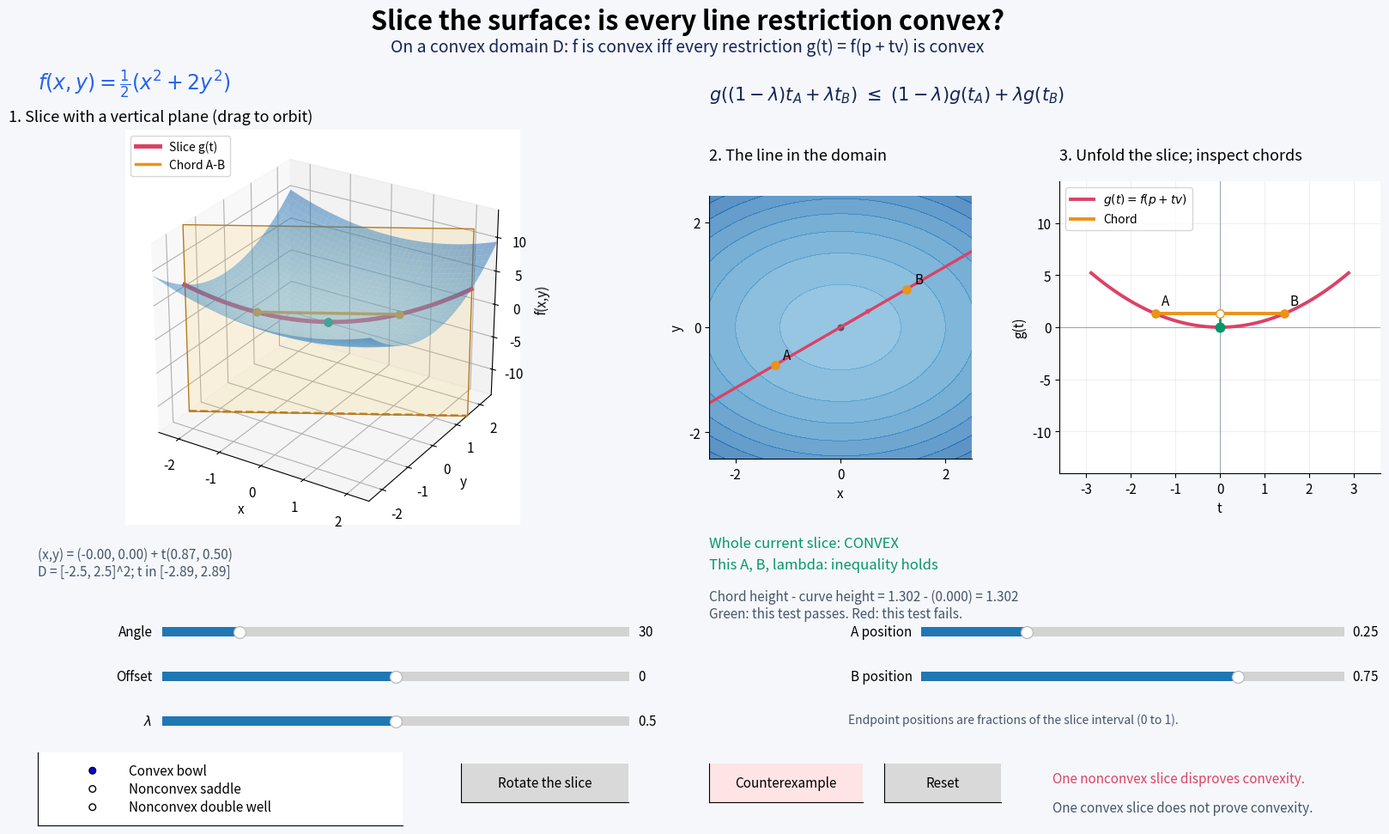

The matplotlib source for this figure:
#!/usr/bin/env python3
"""用二元函数演示凸函数的直线限制判据（切西瓜）。

安装：python -m pip install numpy matplotlib
运行：python watermelon_demo.py
导图：python watermelon_demo.py --save watermelon.png
验证：python watermelon_demo.py --self-test
中文字体自动检测，无可用中文字体时自动显示英文；也可 --lang zh / en。
Jupyter 可先运行 %matplotlib widget（另需 ipympl），推荐直接在终端运行。

数学：在凸定义域 D 上，f 凸等价于对任意直线 p+t*v，
g(t)=f(p+t*v) 在 I={t:p+t*v 属于 D} 上凸。
程序使用 D=[-2.5,2.5]^2；三维空间中的“刀”是竖直平面，
它在定义域上的投影是一条直线。不是用任意倾斜平面切曲面。

课堂步骤：
1. 选择凸碗面，旋转、平移切平面，每条切片都是凸的。
2. 点“看反例”：鞍面沿 y 方向切出凹曲线；中点高于弦，立即否定凸性。
3. 鞍面沿 x 方向切却是凸的：一条线通过检验，不代表整体凸。
4. 双谷曲面有凸切片与非凸切片；调节 A、B、lambda 找违反凸性的不等式。
5. 所有坐标范围固定。三维图可鼠标拖动旋转视角，控件更新保留视角。

切片凸性用二阶导数在完整切片区间的解析最小值判断；
弦线标记只检验当前 A、B、lambda，绝不把单次通过说成整体凸。
"""

import argparse
import warnings
from pathlib import Path
import numpy as np
import matplotlib
import matplotlib.pyplot as plt
from matplotlib import font_manager
from matplotlib.widgets import Slider, RadioButtons, Button
from mpl_toolkits.mplot3d.art3d import Poly3DCollection

L = 2.5
ZLIM = (-14, 14)  # 固定范围，覆盖加陡马鞍面的完整高度 ±12.5。
SADDLE_CURVATURE = 4.0  # f_xx=+4、f_yy=-4；原版为 ±1。
TLIM = (-3.6, 3.6)
BLUE, RED, GREEN, ORANGE = '#2563eb', '#db4266', '#059669', '#ea9319'


def f(kind, x, y):
    if kind == 0:
        return (x*x+2*y*y)/2
    if kind == 1:
        return SADDLE_CURVATURE*(x*x-y*y)/2
    return x**4/4-.8*x*x+y*y/2


def line_segment(angle, offset):
    """p=d*n 为离原点最近的直线点；精确求直线与方形 D 的交区间。"""
    theta = np.deg2rad(angle)
    v = np.array([np.cos(theta), np.sin(theta)])
    p = offset*np.array([-v[1], v[0]])
    low, high = -np.inf, np.inf
    for pi, vi in zip(p, v):
        if abs(vi) < 1e-12:
            if abs(pi) > L:
                raise ValueError('直线未与定义域相交')
        else:
            t1, t2 = sorted(((-L-pi)/vi, (L-pi)/vi))
            low, high = max(low, t1), min(high, t2)
    if low >= high:
        raise ValueError('没有非退化切片')
    return p, v, float(low), float(high)


def minimum_curvature(kind, p, v, low, high):
    """g''(t)=v^T Hessian(f)(p+tv)v 在整个切片区间的最小值。"""
    vx, vy = v
    if kind == 0:
        return vx*vx+2*vy*vy
    if kind == 1:
        return SADDLE_CURVATURE*(vx*vx-vy*vy)
    if abs(vx) < 1e-12:
        xmin = abs(p[0])
    else:
        t0 = np.clip(-p[0]/vx, low, high)
        xmin = abs(p[0]+t0*vx)
    return (3*xmin*xmin-1.6)*vx*vx+vy*vy


def setup_font(lang):
    names = {item.name for item in font_manager.fontManager.ttflist}
    chosen = next((name for name in ['PingFang SC', 'Microsoft YaHei', 'SimHei',
                   'Noto Sans CJK SC', 'Source Han Sans SC', 'WenQuanYi Zen Hei',
                   'Heiti SC', 'Arial Unicode MS'] if name in names), None)
    zh = lang == 'zh' or (lang == 'auto' and chosen is not None)
    if chosen and zh:
        plt.rcParams['font.family'] = [chosen, 'DejaVu Sans']
    elif zh:
        warnings.warn('未找到中文字体。可安装中文字体或使用 --lang en。')
    plt.rcParams.update({'font.size': 11, 'axes.unicode_minus': False,
                         'axes.spines.top': False, 'axes.spines.right': False})
    return zh


class WatermelonDemo:
    def __init__(self, chinese):
        self.zh, self.kind, self.playing = chinese, 0, False
        self.busy = False
        self.fig = plt.figure(figsize=(17, 10), facecolor='#f5f7fb')
        self.fig.canvas.manager.set_window_title('切西瓜 | Convexity along lines')
        self.fig.suptitle(self.tr('切西瓜：沿每条直线看，都是凸的吗？',
                                  'Slice the surface: is every line restriction convex?'),
                          y=.967, fontsize=22, fontweight='bold')
        self.fig.text(.5, .916, self.tr('凸定义域 D 上：f 凸 ⇔ 每条直线限制 g(t) = f(p + tv) 都凸',
                                       'On a convex domain D: f is convex iff every restriction g(t) = f(p + tv) is convex'),
                      ha='center', fontsize=14, color='#172554')
        self.formula = self.fig.text(.055, .872, '', fontsize=17, color=BLUE)
        self.fig.text(.515, .86, r'$g((1-\lambda)t_A+\lambda t_B)\ \leq\ (1-\lambda)g(t_A)+\lambda g(t_B)$',
                      fontsize=15, color='#172554')
        self.ax3 = self.fig.add_axes([.025, .365, .45, .46], projection='3d')
        self.ax3.view_init(elev=27, azim=-58)
        self.axxy = self.fig.add_axes([.515, .425, .18, .34], facecolor='white')
        self.axg = self.fig.add_axes([.755, .425, .22, .34], facecolor='white')
        self.fig.text(.035, .835, self.tr('① 竖直平面切曲面（可拖动视角）',
                                         '1. Slice with a vertical plane (drag to orbit)'), fontsize=13)
        self.fig.text(.515, .79, self.tr('② 刀在定义域中的位置', '2. The line in the domain'), fontsize=13)
        self.fig.text(.755, .79, self.tr('③ 展开切片，检查弦线', '3. Unfold the slice; inspect chords'), fontsize=13)
        self.verdict = self.fig.text(.515, .352, '', fontsize=12, va='top', linespacing=1.6)
        self.line_text = self.fig.text(.055, .306, '', fontsize=11, color='#475569')
        self.chord_text = self.fig.text(.515, .29, '', fontsize=11, color='#475569', va='top')
        self.angle = Slider(self.fig.add_axes([.14, .229, .32, .023]),
                            self.tr('方向角 θ', 'Angle'), 0, 180, valinit=30)
        self.offset = Slider(self.fig.add_axes([.14, .177, .32, .023]),
                             self.tr('平移距离 d', 'Offset'), -2, 2, valinit=0)
        self.weight = Slider(self.fig.add_axes([.14, .125, .32, .023]),
                             r'$\lambda$', 0, 1, valinit=.5)
        self.end_a = Slider(self.fig.add_axes([.66, .229, .29, .023]),
                            self.tr('端点 A 位置', 'A position'), 0, 1, valinit=.25)
        self.end_b = Slider(self.fig.add_axes([.66, .177, .29, .023]),
                            self.tr('端点 B 位置', 'B position'), 0, 1, valinit=.75)
        self.fig.text(.61, .134, self.tr('端点位置按当前切片区间的比例设置（0 到 1）。',
                                        'Endpoint positions are fractions of the slice interval (0 to 1).'),
                      fontsize=10, color='#475569')
        self.labels = [self.tr('凸碗面', 'Convex bowl'), self.tr('非凸鞍面', 'Nonconvex saddle'),
                       self.tr('非凸双谷曲面', 'Nonconvex double well')]
        self.radio = RadioButtons(self.fig.add_axes([.055, .015, .25, .085], facecolor='white'),
                                  self.labels)
        self.play = Button(self.fig.add_axes([.345, .042, .115, .045]),
                           self.tr('自动旋转切面', 'Rotate the slice'))
        self.example = Button(self.fig.add_axes([.515, .042, .105, .045]),
                              self.tr('看反例', 'Counterexample'), color='#ffe4e6')
        self.reset_button = Button(self.fig.add_axes([.635, .042, .08, .045]), self.tr('重置', 'Reset'))
        self.fig.text(.75, .065, self.tr('一条切片不凸 ⇒ 整体不凸。', 'One nonconvex slice disproves convexity.'),
                      color=RED, fontsize=11)
        self.fig.text(.75, .031, self.tr('一条切片凸，不能证明整体凸。', 'One convex slice does not prove convexity.'),
                      color='#475569', fontsize=11)
        for slider in self.sliders:
            slider.on_changed(self.update)
        self.radio.on_clicked(self.select)
        self.play.on_clicked(self.toggle_play)
        self.example.on_clicked(self.counterexample)
        self.reset_button.on_clicked(self.reset)
        self.timer = self.fig.canvas.new_timer(interval=130)
        self.timer.add_callback(self.tick)
        self.fig.canvas.mpl_connect('close_event', lambda event: self.timer.stop())
        self.update()

    @property
    def sliders(self):
        return [self.angle, self.offset, self.weight, self.end_a, self.end_b]

    def tr(self, chinese, english):
        return chinese if self.zh else english

    def select(self, label):
        self.kind = self.labels.index(label)
        self.update()

    def toggle_play(self, *_):
        self.playing = not self.playing
        self.play.label.set_text(self.tr('暂停', 'Pause') if self.playing else self.tr('自动旋转切面', 'Rotate the slice'))
        if self.playing:
            self.timer.start()
        else:
            self.timer.stop()
        self.fig.canvas.draw_idle()

    def tick(self):
        if self.playing:
            self.angle.set_val((self.angle.val+2) % 180)

    def set_controls(self, kind, angle, offset, weight, pos_a, pos_b):
        self.busy = True
        try:
            self.radio.set_active(kind)
            for slider, value in zip(self.sliders, [angle, offset, weight, pos_a, pos_b]):
                slider.set_val(value)
        finally:
            self.busy = False
        self.update()

    def counterexample(self, *_):
        if self.playing:
            self.toggle_play()
        self.set_controls(1, 90, 0, .5, .25, .75)

    def reset(self, *_):
        if self.playing:
            self.toggle_play()
        self.ax3.view_init(27, -58)
        self.set_controls(0, 30, 0, .5, .25, .75)

    def update(self, *_):
        if self.busy:
            return
        p, v, low, high = line_segment(self.angle.val, self.offset.val)
        t = np.linspace(low, high, 501)
        xy = p[:, None]+v[:, None]*t
        g = f(self.kind, *xy)
        ta, tb = low+(high-low)*np.array([self.end_a.val, self.end_b.val])
        lam = self.weight.val
        tm = (1-lam)*ta+lam*tb
        xa, xb, xm = p+ta*v, p+tb*v, p+tm*v
        ga, gb, gm = [float(f(self.kind, *point)) for point in [xa, xb, xm]]
        chord_m = (1-lam)*ga+lam*gb
        gap = chord_m-gm
        self.last_gap = gap
        curvature = minimum_curvature(self.kind, p, v, low, high)
        self.last_curvature = curvature
        convex_slice = curvature >= -1e-9
        passes = gap >= -1e-9
        color = GREEN if passes else RED

        # 重绘保留学生用鼠标设置的相机角度，所有坐标轴范围固定。
        elev, azim = self.ax3.elev, self.ax3.azim
        self.ax3.clear()
        self.ax3.view_init(elev, azim)
        grid = np.linspace(-L, L, 41)
        xx, yy = np.meshgrid(grid, grid)
        zz = f(self.kind, xx, yy)
        cmap = 'coolwarm' if self.kind == 1 else 'Blues'
        self.ax3.plot_surface(xx, yy, zz, cmap=cmap, alpha=.62 if self.kind == 1 else .48, linewidth=0,
                              rcount=41, ccount=41, vmin=ZLIM[0], vmax=ZLIM[1])
        if self.kind == 1:
            self.ax3.plot_wireframe(xx, yy, zz, rstride=5, cstride=5,
                                    color='#475569', linewidth=.5, alpha=.3)
        ends = np.array([p+low*v, p+high*v])
        vertices = [[*ends[0], ZLIM[0]], [*ends[1], ZLIM[0]],
                    [*ends[1], ZLIM[1]], [*ends[0], ZLIM[1]]]
        plane = Poly3DCollection([vertices], facecolor='#fbbf24', edgecolor='#b7791f', alpha=.13)
        self.ax3.add_collection3d(plane)
        self.ax3.plot(*xy, g, color=RED, lw=3.6, label=self.tr('切片曲线', 'Slice g(t)'))
        self.ax3.plot(*xy, np.full_like(t, ZLIM[0]), '--', color='#b7791f', lw=1.8)
        self.ax3.plot([xa[0], xb[0]], [xa[1], xb[1]], [ga, gb], color=ORANGE, lw=2.5,
                      label=self.tr('两点之间的弦', 'Chord A-B'))
        self.ax3.scatter([xa[0], xb[0]], [xa[1], xb[1]], [ga, gb], color=ORANGE, s=40, depthshade=False)
        self.ax3.scatter([xm[0]], [xm[1]], [gm], color=color, s=45, depthshade=False)
        self.ax3.set(xlim=(-L, L), ylim=(-L, L), zlim=ZLIM, xlabel='x', ylabel='y', zlabel='f(x,y)')
        self.ax3.set_box_aspect((1, 1, .85))
        self.ax3.legend(loc='upper left', fontsize=10)

        self.axxy.clear()
        self.axxy.contourf(xx, yy, zz, levels=np.linspace(*ZLIM, 22), cmap=cmap, alpha=.7)
        self.axxy.plot(*xy, color=RED, lw=2.4)
        self.axxy.scatter([p[0]], [p[1]], color='#475569', s=22)
        for point, label in [(xa, 'A'), (xb, 'B')]:
            self.axxy.scatter(*point, color=ORANGE, s=45, zorder=4)
            self.axxy.annotate(label, point, xytext=(7, 5), textcoords='offset points', fontsize=11)
        self.axxy.arrow(p[0], p[1], .7*v[0], .7*v[1], width=.025, color=RED,
                        length_includes_head=True)
        self.axxy.set(xlim=(-L, L), ylim=(-L, L), xlabel='x', ylabel='y', aspect='equal')
        self.axxy.set_xticks([-2, 0, 2])
        self.axxy.set_yticks([-2, 0, 2])

        self.axg.clear()
        self.axg.grid(alpha=.2)
        self.axg.axhline(0, lw=.7, color='#94a3b8')
        self.axg.axvline(0, lw=.7, color='#94a3b8')
        self.axg.plot(t, g, color=RED, lw=2.8, label=r'$g(t)=f(p+tv)$')
        self.axg.plot([ta, tb], [ga, gb], color=ORANGE, lw=2.8, label=self.tr('弦线', 'Chord'))
        self.axg.scatter([ta, tb], [ga, gb], color=ORANGE, s=45, zorder=6)
        self.axg.scatter([tm], [gm], color=color, s=58, zorder=7)
        self.axg.scatter([tm], [chord_m], facecolor='white', edgecolor=ORANGE, s=48, zorder=6)
        self.axg.plot([tm, tm], [gm, chord_m], '--', color=color, lw=2)
        for tx, gx, label in [(ta, ga, 'A'), (tb, gb, 'B')]:
            self.axg.annotate(label, (tx, gx), xytext=(5, 7), textcoords='offset points')
        self.axg.set(xlim=TLIM, ylim=ZLIM, xlabel='t', ylabel='g(t)')
        self.axg.legend(loc='upper left', fontsize=10)
        formulas = [r'$f(x,y)=\frac{1}{2}(x^2+2y^2)$',
                    rf'$f(x,y)={SADDLE_CURVATURE/2:g}(x^2-y^2)$',
                    r'$f(x,y)=\frac{1}{4}x^4-0.8x^2+\frac{1}{2}y^2$']
        self.formula.set_text(formulas[self.kind])
        if self.zh:
            status = '当前整条切片：凸' if convex_slice else '当前整条切片：非凸 → 足以否定整体凸性'
            sample = '当前 A、B、λ 满足凸性不等式' if passes else '当前 A、B、λ 违反凸性不等式！'
            self.verdict.set_text(status+'\n'+sample)
            self.line_text.set_text(f'直线：(x,y) = ({p[0]:.2f}, {p[1]:.2f}) + t({v[0]:.2f}, {v[1]:.2f})\n'
                                    f'定义域 D = [−2.5, 2.5]²；当前 t 区间：[{low:.2f}, {high:.2f}]')
            self.chord_text.set_text(f'弦上高度 − 曲线高度 = {chord_m:.3f} − ({gm:.3f}) = {gap:.3f}\n'
                                     '绿色：当前检验通过；红色：当前检验失败。')
        else:
            status = 'Whole current slice: CONVEX' if convex_slice else 'Slice NONCONVEX: f is not convex'
            self.verdict.set_text(status+'\n'+('This A, B, lambda: inequality holds' if passes else 'This A, B, lambda: inequality VIOLATED'))
            self.line_text.set_text(f'(x,y) = ({p[0]:.2f}, {p[1]:.2f}) + t({v[0]:.2f}, {v[1]:.2f})\n'
                                    f'D = [-2.5, 2.5]^2; t in [{low:.2f}, {high:.2f}]')
            self.chord_text.set_text(f'Chord height - curve height = {chord_m:.3f} - ({gm:.3f}) = {gap:.3f}\n'
                                     'Green: this test passes. Red: this test fails.')
        self.verdict.set_color(GREEN if convex_slice else RED)
        self.fig.canvas.draw_idle()


def self_test(demo):
    for angle in np.linspace(0, 180, 37):
        for offset in [-2, 0, 2]:
            p, v, low, high = line_segment(angle, offset)
            assert np.isclose(np.linalg.norm(v), 1)
            assert abs(p@v) < 1e-10
            t = np.linspace(low, high, 301)
            x, y = p[:, None]+v[:, None]*t
            assert np.max(np.abs([x, y])) <= L+1e-10
            for kind in range(3):
                curvature = [v[0]**2+2*v[1]**2, SADDLE_CURVATURE*(v[0]**2-v[1]**2),
                             (3*x*x-1.6)*v[0]**2+v[1]**2][kind]
                exact = minimum_curvature(kind, p, v, low, high)
                # 对双谷曲面，精确最小值不高于网格值；网格误差有二次上界。
                assert exact <= np.min(curvature)+1e-10
                if kind == 2:
                    assert np.min(curvature)-exact <= 3*(high-low)**2/300**2+1e-9
    demo.counterexample()
    assert demo.last_gap < -.1 and demo.last_curvature < 0
    demo.angle.set_val(0)
    assert demo.last_gap > 0 and demo.last_curvature > 0
    demo.set_controls(2, 0, 0, .5, .25, .75)
    assert demo.last_gap < 0 and demo.last_curvature < 0
    # 一条切片本身非凸，选取另一些点却可以通过弦线检验。
    demo.set_controls(2, 0, 0, .5, .8, 1)
    assert demo.last_gap > 0 and demo.last_curvature < 0
    demo.ax3.view_init(36, -40)
    demo.weight.set_val(.3)
    assert demo.ax3.elev == 36 and demo.ax3.azim == -40
    assert demo.ax3.get_zlim() == ZLIM
    assert demo.axg.get_xlim() == TLIM and demo.axg.get_ylim() == ZLIM
    demo.toggle_play()
    old = demo.angle.val
    demo.tick()
    assert demo.angle.val != old
    demo.reset()
    assert demo.kind == 0 and not demo.playing
    demo.fig.canvas.draw()
    print('PASS: line clipping, exact slice curvature, counterexamples, single-test distinction, camera, fixed axes, widgets, timer, rendering.')


def main():
    parser = argparse.ArgumentParser(description=__doc__, formatter_class=argparse.RawDescriptionHelpFormatter)
    parser.add_argument('--lang', choices=['auto', 'zh', 'en'], default='auto')
    parser.add_argument('--save', metavar='PNG')
    parser.add_argument('--self-test', action='store_true')
    args = parser.parse_args()
    if args.save or args.self_test:
        plt.switch_backend('Agg')
    demo = WatermelonDemo(setup_font(args.lang))
    if args.self_test:
        self_test(demo)
    if args.save:
        output = Path(args.save).expanduser().resolve()
        output.parent.mkdir(parents=True, exist_ok=True)
        demo.fig.savefig(output, dpi=140, facecolor=demo.fig.get_facecolor())
        print(output)
    if not args.save and not args.self_test:
        if matplotlib.get_backend().lower() == 'agg':
            warnings.warn('Agg 不支持交互，请在桌面终端运行或在 Jupyter 中使用 %matplotlib widget。')
        plt.show()


if __name__ == '__main__':
    main()
